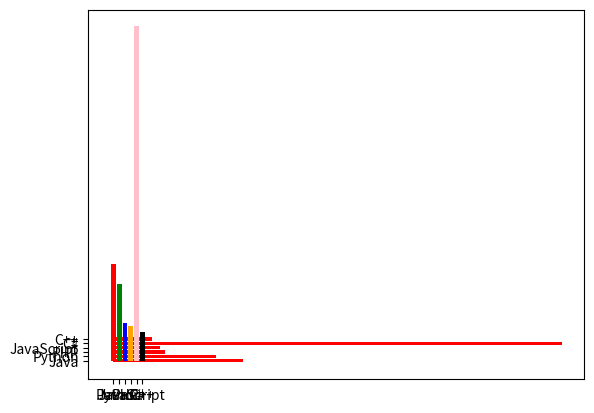

Write Python code to recreate this figure.
#!/usr/bin/env python
# coding: utf-8

# In[5]:


import matplotlib.pyplot as plt
import numpy as np
lang = np.array(["Java","Python","PHP","JavaScript","C#","C++"])
pop = np.array([22.2,17.6,8.8,8,77,6.7])
plt.bar(lang,pop)

plt.show()


# In[8]:


plt.barh(lang,pop,color="red")
plt.show()


# In[16]:


c=["red","green","blue","orange","pink","black"]
plt.bar(lang,pop,color=c)
plt.show()


# In[ ]:




